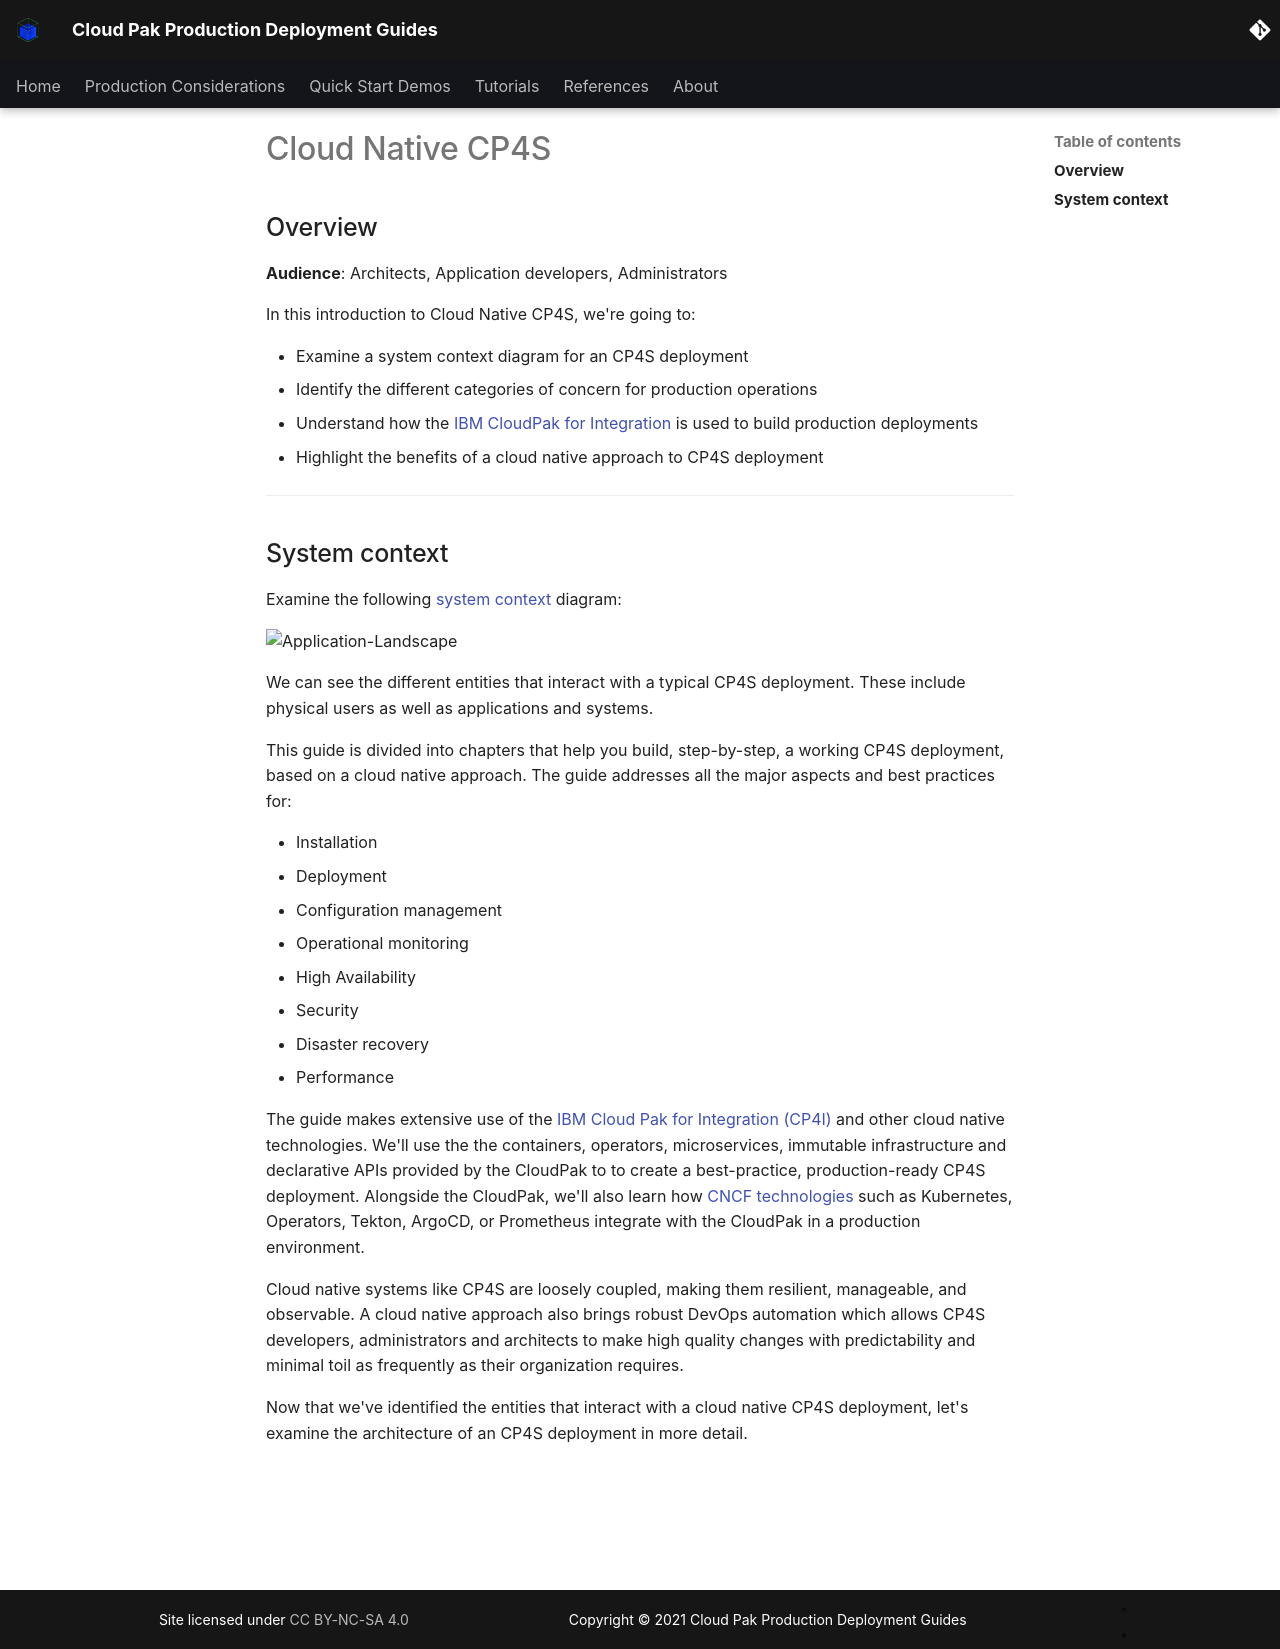

repository: ncolon/production-deployment-guides · page: guides/cp4s/cp4s-tree/overview/overview/index.html · generator: mkdocs

# Cloud Native CP4S 

<!--- cSpell:ignore CNCF qube cntk autoplay allowfullscreen -->

## Overview
**Audience**: Architects, Application developers, Administrators

In this introduction to Cloud Native CP4S, we're going to:

* Examine a system context diagram for an CP4S deployment
* Identify the different categories of concern for production operations
* Understand how the
  [IBM CloudPak for
  Integration](https://cloud.ibm.com/docs/cloud-pak-integration) is used to
  build production deployments
* Highlight the benefits of a cloud native approach to CP4S deployment

---

## System context

Examine the following [system context](https://en.wikipedia.org/wiki/System_context_diagram) diagram:

![Application-Landscape](images/IBM_Cloud_Pak_for_Security.jpeg)

We can see the different entities that interact with a typical CP4S deployment.
These include physical users as well as applications and systems.

This guide is divided into chapters that help you build, step-by-step, a working
CP4S deployment, based on a cloud native approach. The guide addresses all the
major aspects and best practices for:

* Installation
* Deployment
* Configuration management
* Operational monitoring
* High Availability
* Security
* Disaster recovery
* Performance

The guide makes extensive use of the [IBM Cloud Pak for Integration
(CP4I)](https://cloud.ibm.com/docs/cloud-pak-integration) and other cloud native
technologies. We'll use the the containers, operators, microservices, immutable
infrastructure and declarative APIs provided by the CloudPak to to create a
best-practice, production-ready CP4S deployment. Alongside the CloudPak, we'll
also learn how [CNCF technologies](https://landscape.cncf.io/) such as
Kubernetes, Operators, Tekton, ArgoCD, or Prometheus integrate with the CloudPak
in a production environment.

Cloud native systems like CP4S are loosely coupled, making them resilient,
manageable, and observable. A cloud native approach also brings robust DevOps
automation which allows CP4S developers, administrators and architects to make
high quality changes with predictability and minimal toil as frequently as their
organization requires.

Now that we've identified the entities that interact with a cloud native CP4S
deployment, let's examine the architecture of an CP4S deployment in more detail.
